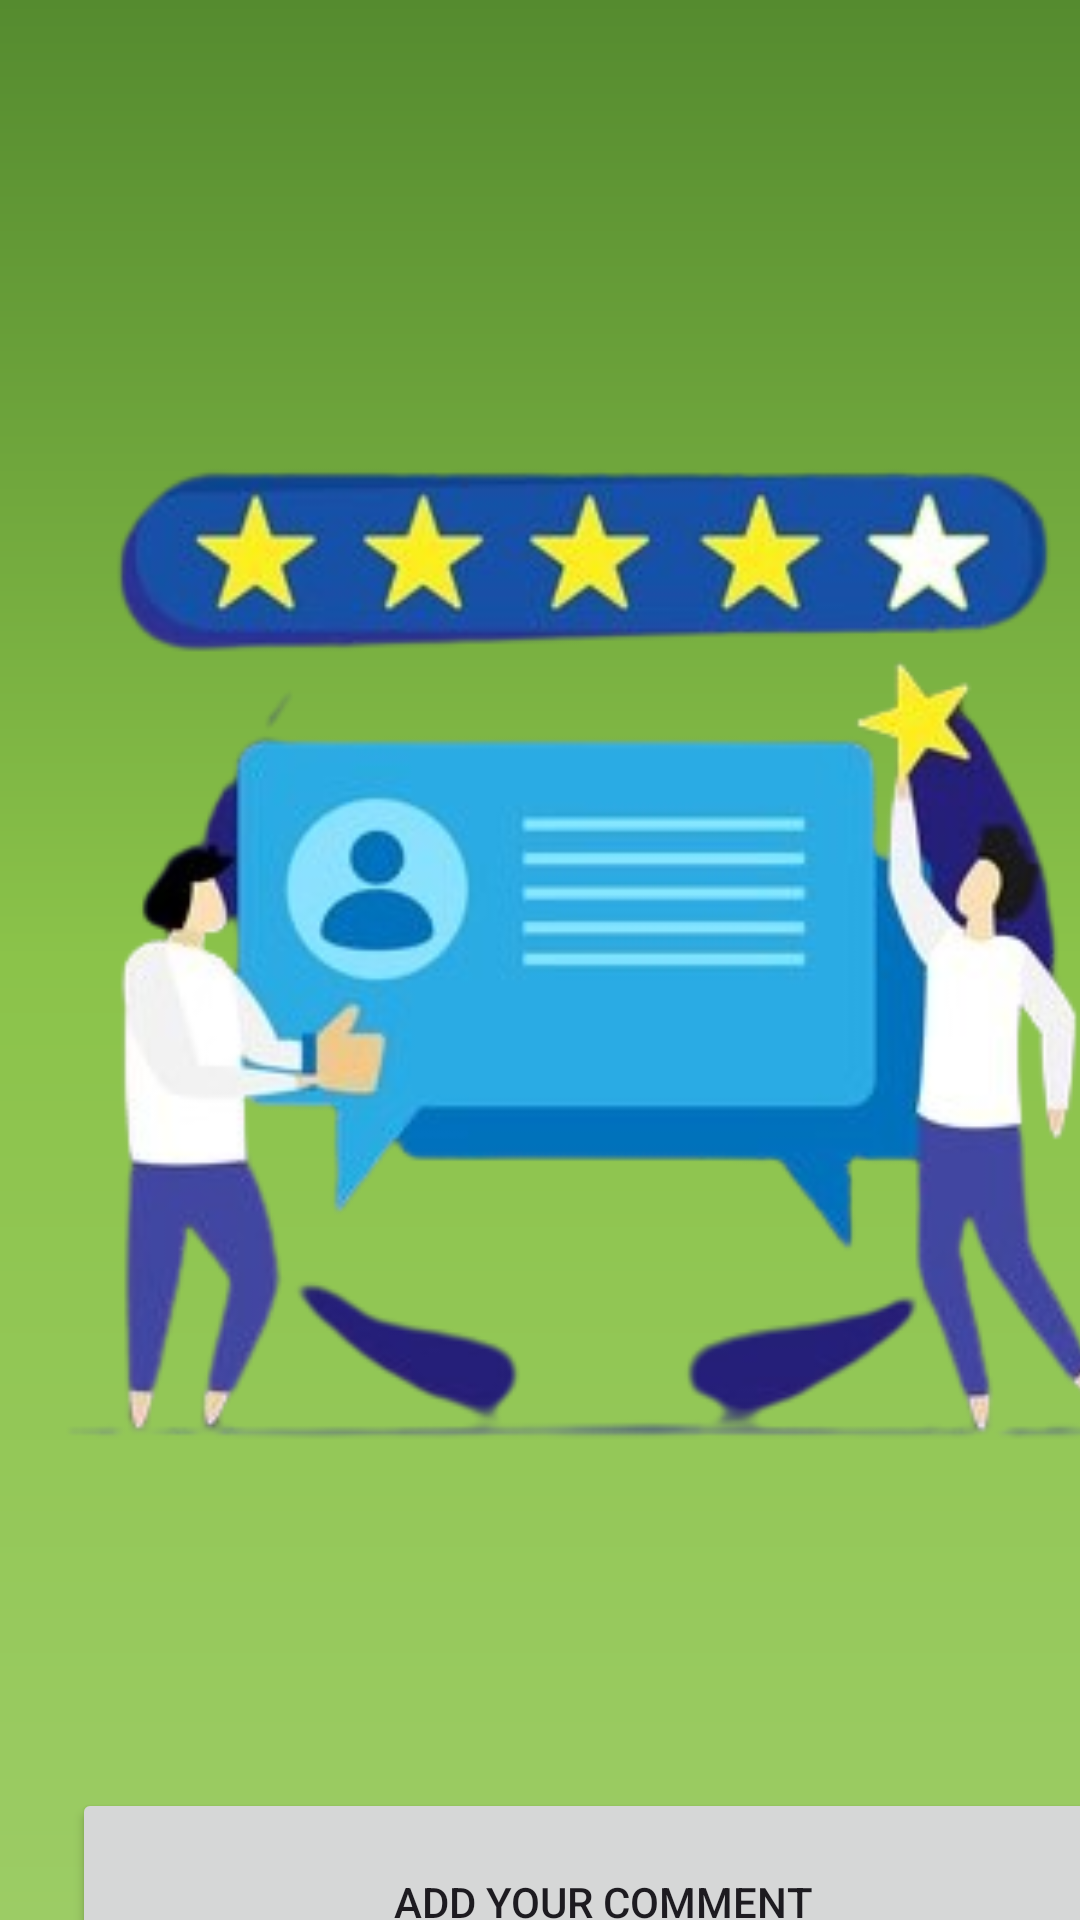

Write the Android layout XML for this screen, with the resource values it uses.
<!-- AndroidManifest.xml: application theme Theme.MyAgri -->
<!-- res/layout/activity_feedback.xml -->
<?xml version="1.0" encoding="utf-8"?>
<androidx.constraintlayout.widget.ConstraintLayout xmlns:android="http://schemas.android.com/apk/res/android"
    xmlns:app="http://schemas.android.com/apk/res-auto"
    xmlns:tools="http://schemas.android.com/tools"
    android:id="@+id/main"

    android:layout_width="match_parent"
    android:layout_height="match_parent"
    tools:context=".Feedback"
    android:background="@drawable/gradient_background">

    <ImageView
        android:id="@+id/feedimg"
        android:layout_width="407dp"
        android:layout_height="542dp"
        android:layout_marginStart="2dp"
        android:layout_marginTop="45dp"
        android:layout_marginBottom="5dp"
        app:layout_constraintBottom_toTopOf="@+id/feedbtn1"
        app:layout_constraintStart_toStartOf="parent"
        app:layout_constraintTop_toTopOf="parent"
        app:srcCompat="@drawable/feedback" />

    <Button
        android:id="@+id/feedbtn1"
        android:layout_width="354dp"
        android:layout_height="76dp"
        android:layout_marginStart="24dp"
        android:layout_marginEnd="-68dp"
        android:layout_marginBottom="15dp"
        android:text="ADD YOUR COMMENT"
        app:layout_constraintBottom_toTopOf="@+id/feedbtn2"
        app:layout_constraintEnd_toEndOf="parent"
        app:layout_constraintEnd_toStartOf="@+id/feedimg"
        app:layout_constraintHorizontal_bias="0.0"
        app:layout_constraintStart_toStartOf="parent"
        app:layout_constraintTop_toBottomOf="@+id/feedimg" />

    <Button
        android:id="@+id/feedbtn2"
        android:layout_width="336dp"
        android:layout_height="73dp"
        android:layout_marginStart="24dp"
        android:layout_marginTop="100dp"
        android:layout_marginEnd="16dp"
        android:text="VIEW ALL COMMENT"
        app:layout_constraintEnd_toEndOf="parent"
        app:layout_constraintHorizontal_bias="0.222"
        app:layout_constraintStart_toStartOf="parent"
        app:layout_constraintTop_toBottomOf="@+id/feedimg" />

    <TextView
        android:id="@+id/textView"
        android:layout_width="wrap_content"
        android:layout_height="wrap_content"
        android:layout_marginStart="-150dp"
        android:layout_marginTop="-500dp"
        android:layout_marginEnd="150dp"
        android:text="TIME TO REVIEW"
        android:textColor="#FFFEFE"
        android:textColorHint="#FFFFFF"
        android:textSize="34sp"
        app:layout_constraintEnd_toEndOf="parent"
        app:layout_constraintHorizontal_bias="0.71"
        app:layout_constraintStart_toEndOf="@+id/feedimg"
        app:layout_constraintTop_toBottomOf="@+id/feedimg" />

</androidx.constraintlayout.widget.ConstraintLayout>
<!-- resources referenced by this layout -->
<resources>
  <!-- drawable feedback: png bitmap (drawable, 92148 bytes) -->
  <!-- drawable gradient_background (drawable) -->
  <?xml version="1.0" encoding="utf-8"?>
  <shape xmlns:android="http://schemas.android.com/apk/res/android">
      <gradient
          android:angle="90"
          android:startColor="#9CCC65"
      android:centerColor="#8BC34A"
      android:endColor="#558B2F"
      android:type="linear" />
  </shape>
  <style name="Theme.MyAgri" parent="Base.Theme.MyAgri" />
  <style name="Base.Theme.MyAgri" parent="Theme.Material3.DayNight.NoActionBar">
          
          
      </style>
</resources>
